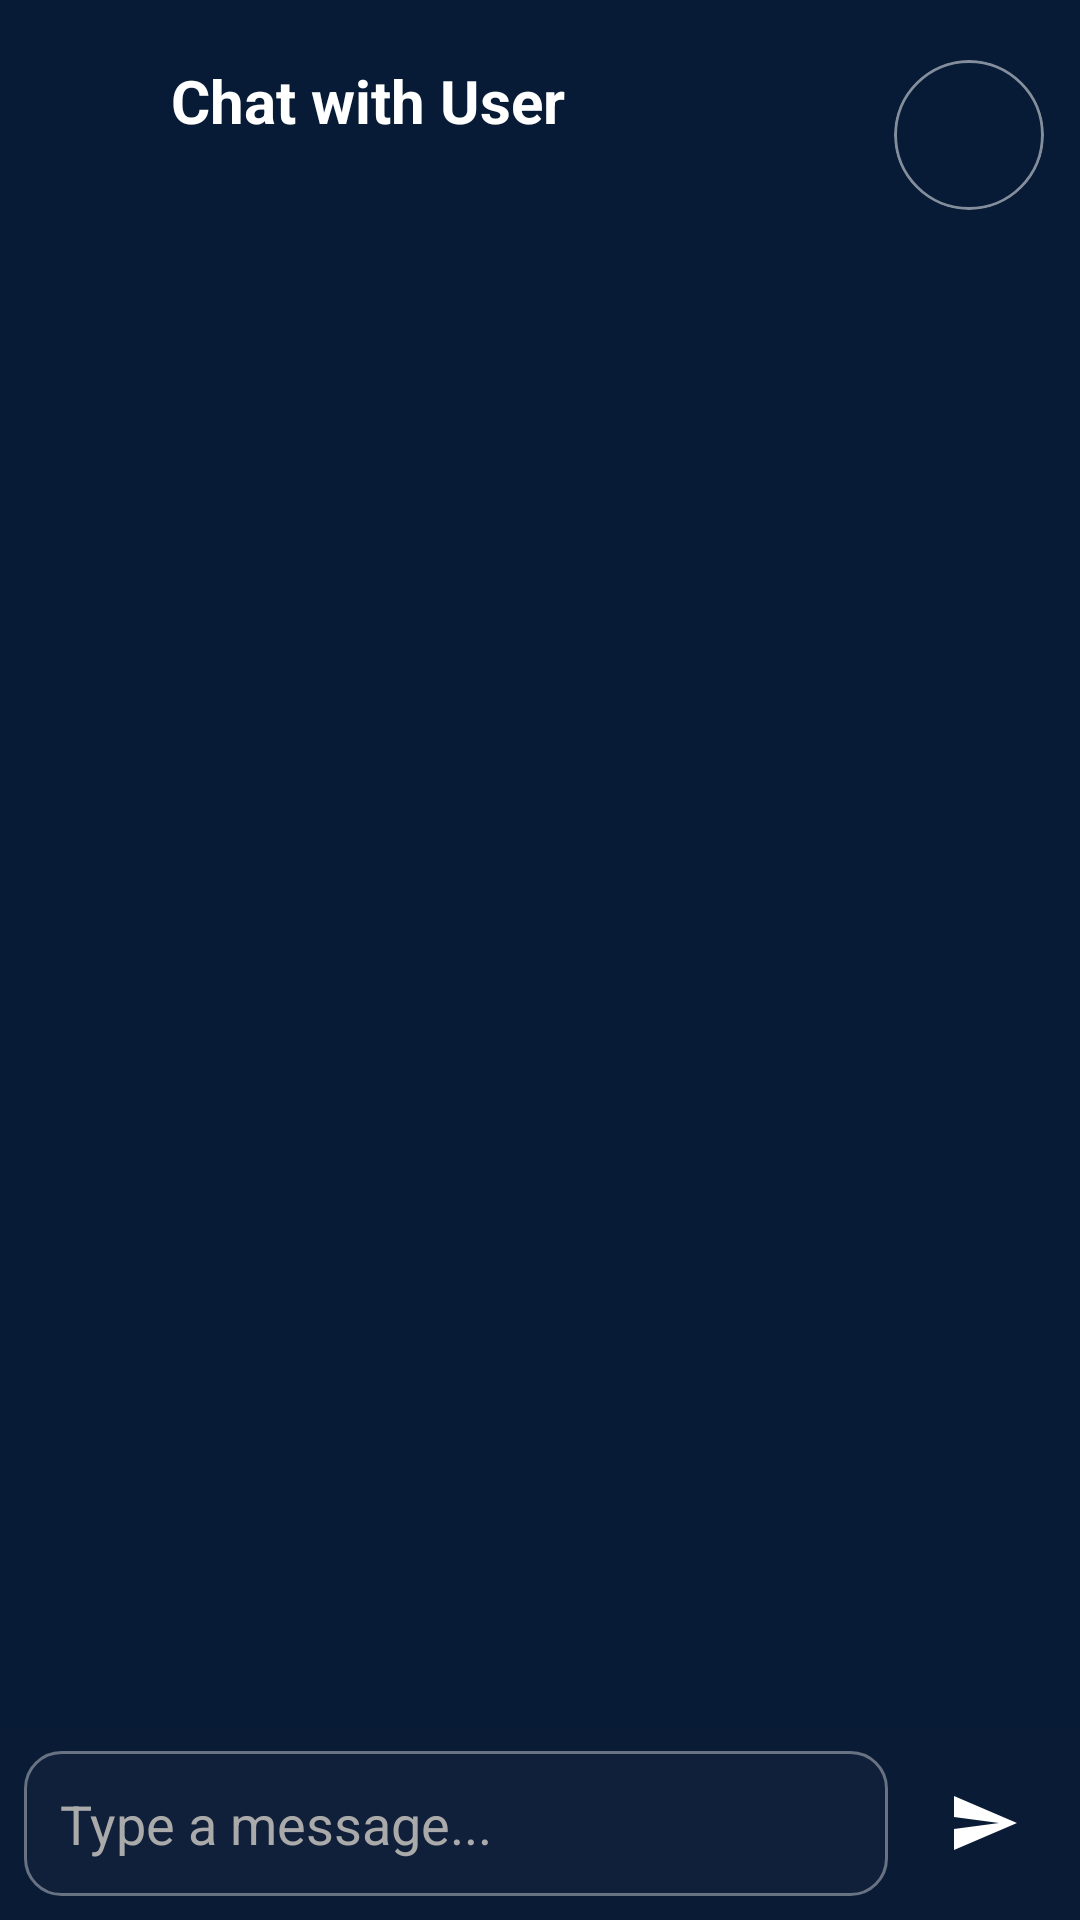

Write the Android layout XML for this screen, with the resource values it uses.
<!-- AndroidManifest.xml: application theme Theme.Phasmatic -->
<!-- res/layout/activity_chat_with_someone.xml -->
<?xml version="1.0" encoding="utf-8"?>
<RelativeLayout xmlns:android="http://schemas.android.com/apk/res/android"
    android:layout_width="match_parent"
    android:layout_height="match_parent"
    xmlns:app="http://schemas.android.com/apk/res-auto"
    android:background="#071B36">




    <ImageButton
        android:id="@+id/btnBack"
        android:layout_width="45dp"
        android:layout_height="45dp"
        android:layout_alignParentTop="true"
        android:layout_alignParentStart="true"
        android:layout_marginTop="20dp"
        android:layout_marginStart="12dp"
        android:background="@android:color/transparent"
        android:src="@drawable/baseline_arrow_back_24"
        app:tint="@android:color/black" />

    <ImageView
        android:id="@+id/imgProfile"
        android:layout_width="50dp"
        android:layout_height="50dp"
        android:layout_alignParentTop="true"
        android:layout_alignParentEnd="true"
        android:layout_marginTop="20dp"
        android:layout_marginEnd="12dp"
        android:background="@drawable/profile_circle_bg"
        android:scaleType="centerCrop"
        android:padding="0dp"
        android:clipToOutline="true"
        android:src="@drawable/baseline_face_24" />

    <TextView
        android:id="@+id/txtChatWith"
        android:layout_width="wrap_content"
        android:layout_height="wrap_content"
        android:layout_toEndOf="@id/btnBack"
        android:layout_alignTop="@id/btnBack"
        android:text="Chat with User"
        android:textSize="20sp"
        android:textColor="@android:color/white"
        android:textStyle="bold"/>

    <androidx.recyclerview.widget.RecyclerView
        android:id="@+id/rvMessages"
        android:layout_width="match_parent"
        android:layout_height="match_parent"
        android:layout_above="@id/layoutSendMessage"
        android:padding="12dp"
        android:layout_marginTop="72dp"
        android:clipToPadding="false"/>

    <LinearLayout
        android:id="@+id/layoutSendMessage"
        android:layout_width="match_parent"
        android:layout_height="wrap_content"
        android:layout_alignParentBottom="true"
        android:orientation="horizontal"
        android:padding="8dp"
        android:background="#0A1B35">

        <EditText
            android:id="@+id/etMessage"
            android:layout_width="0dp"
            android:layout_weight="1"
            android:layout_height="wrap_content"
            android:hint="Type a message..."
            android:textColor="#fff"
            android:textColorHint="#aaa"
            android:background="@drawable/bg_answer_input"
            android:padding="12dp"/>

        <ImageButton
            android:id="@+id/btnSend"
            android:layout_width="48dp"
            android:layout_height="48dp"
            android:layout_marginStart="8dp"
            android:background="@android:color/transparent"
            android:src="@drawable/ic_send"
            android:contentDescription="Send"/>
    </LinearLayout>

</RelativeLayout>
<!-- resources referenced by this layout -->
<resources>
  <!-- drawable bg_answer_input (drawable) -->
  <shape xmlns:android="http://schemas.android.com/apk/res/android">
      <solid android:color="#4026324A"/>
      <corners android:radius="12dp"/>
      <stroke android:width="1dp" android:color="#60FFFFFF"/>
  </shape>
  <!-- drawable ic_send (drawable) -->
  <?xml version="1.0" encoding="utf-8"?>
  <vector xmlns:android="http://schemas.android.com/apk/res/android"
      android:width="24dp"
      android:height="24dp"
      android:viewportWidth="24"
      android:viewportHeight="24">
  
      <path
          android:fillColor="#FFFFFF"
          android:pathData="M2,21L23,12L2,3L2,10L17,12L2,14z" />
  </vector>
  <!-- drawable profile_circle_bg (drawable) -->
  <shape xmlns:android="http://schemas.android.com/apk/res/android"
      android:shape="oval">
      <solid android:color="@android:color/transparent" />
      <stroke
          android:width="1dp"
          android:color="#80FFFFFF" />
  </shape>
  <style name="Theme.Phasmatic" parent="Base.Theme.Phasmatic" />
  <style name="Base.Theme.Phasmatic" parent="Theme.Material3.DayNight.NoActionBar">
          
          
      </style>
</resources>
